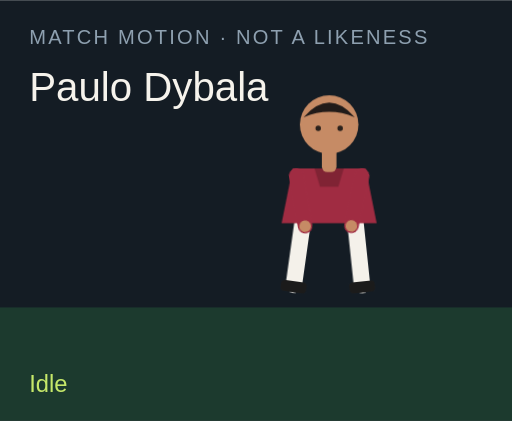
t = 0.00 s
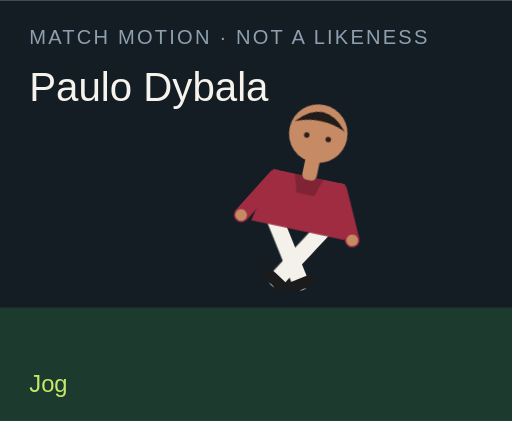
t = 1.50 s
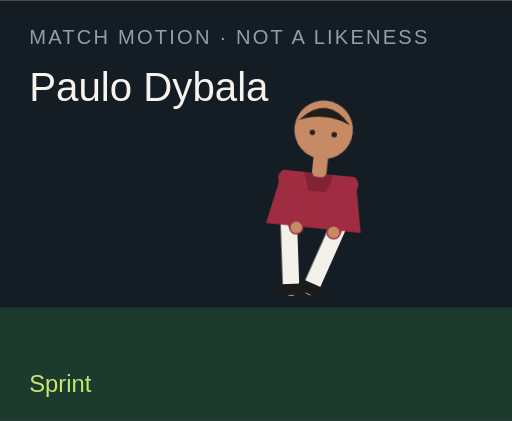
t = 3.00 s
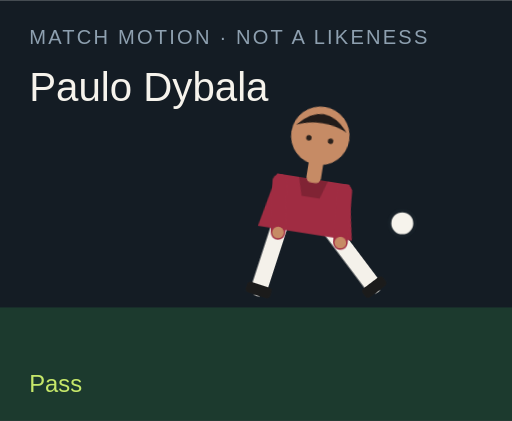
t = 4.50 s
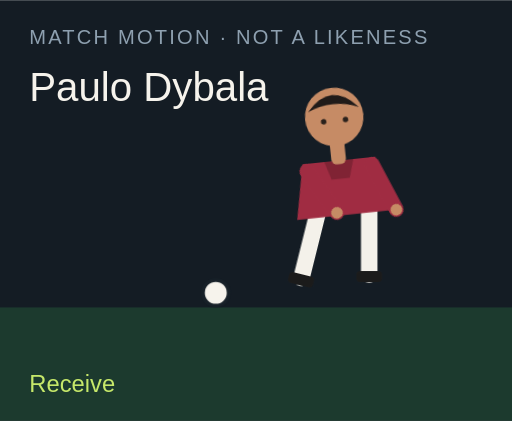
t = 6.00 s
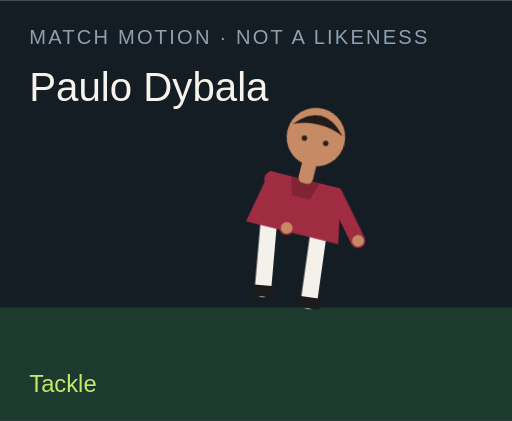
t = 7.50 s

The animated SVG that drew these frames (rendered in a browser with its animation timeline set to each time). Animation: 18 CSS @keyframes rules; one cycle of 9.00 s, repeats indefinitely.

<?xml version="1.0" encoding="UTF-8"?>
<svg xmlns="http://www.w3.org/2000/svg" viewBox="0 0 280 230" role="img">
  <style>@media (prefers-reduced-motion: reduce){animate,animateTransform{display:none}}</style>
  <rect width="280" height="230" fill="#141c24"/>
  <rect y="168" width="280" height="62" fill="#1c3a2e"/>
  <text x="16" y="24" fill="#8ea0b0" font-family="Arial,sans-serif" font-size="11" letter-spacing="1.2">MATCH MOTION · NOT A LIKENESS</text>
  <text x="16" y="55" fill="#f6f3ec" font-family="Impact,sans-serif" font-size="22">Paulo Dybala</text>
  <circle r="7" fill="#f6f3ec" stroke="#172028" stroke-width="2" id="motion-44030" cx="150" cy="160" opacity="0">
    
    
    
  </circle>
  <g transform="translate(132 40)">
    <g id="motion-44052" transform="rotate(0 48 90)">
      
      <g id="motion-44054" transform="translate(0 0)">
        
        <g transform="translate(34 78)"><g id="motion-44056" transform="rotate(8)"><path d="M0 0 V38" stroke="#f4f1ea" stroke-width="9" stroke-linecap="round"/><rect x="-7" y="36" width="14" height="6" rx="2" fill="#1b1b1b"/></g></g>
        <g transform="translate(62 78)"><g id="motion-44058" transform="rotate(-6)"><path d="M0 0 V38" stroke="#f4f1ea" stroke-width="9" stroke-linecap="round"/><rect x="-7" y="36" width="14" height="6" rx="2" fill="#1b1b1b"/></g></g>
        <path d="M28 52 h40 l6 30 H22 Z" fill="#a02c42"/>
        <path d="M40 52 h16 l-3 10 H43 Z" fill="#000" opacity=".2"/>
        <g transform="translate(30 56)"><g id="motion-44060" transform="rotate(-10)"><path d="M0 0 V28" stroke="#a02c42" stroke-width="8" stroke-linecap="round"/><circle cx="0" cy="28" r="3.2" fill="#c68b65"/></g></g>
        <g transform="translate(66 56)"><g id="motion-44062" transform="rotate(12)"><path d="M0 0 V28" stroke="#a02c42" stroke-width="8" stroke-linecap="round"/><circle cx="0" cy="28" r="3.2" fill="#c68b65"/></g></g>
        <rect x="44" y="40" width="8" height="14" rx="3" fill="#c68b65"/>
        <circle cx="48" cy="28" r="16" fill="#c68b65"/>
        <path d="M34 24 Q48 8 62 24 Q48 18 34 24" fill="#211b19"/>
        <circle cx="42" cy="30" r="1.5" fill="#2a211c"/><circle cx="54" cy="30" r="1.5" fill="#2a211c"/>
      </g>
    </g>
  </g>
  <text x="16" y="214" fill="#c6e86a" font-family="Arial,sans-serif" font-size="13" opacity="1" id="motion-44034">Idle</text><text x="16" y="214" fill="#c6e86a" font-family="Arial,sans-serif" font-size="13" opacity="0" id="motion-44036">Jog</text><text x="16" y="214" fill="#c6e86a" font-family="Arial,sans-serif" font-size="13" opacity="0" id="motion-44038">Sprint</text><text x="16" y="214" fill="#c6e86a" font-family="Arial,sans-serif" font-size="13" opacity="0" id="motion-44040">Dribble</text><text x="16" y="214" fill="#c6e86a" font-family="Arial,sans-serif" font-size="13" opacity="0" id="motion-44042">Pass</text><text x="16" y="214" fill="#c6e86a" font-family="Arial,sans-serif" font-size="13" opacity="0" id="motion-44044">Shoot</text><text x="16" y="214" fill="#c6e86a" font-family="Arial,sans-serif" font-size="13" opacity="0" id="motion-44046">Receive</text><text x="16" y="214" fill="#c6e86a" font-family="Arial,sans-serif" font-size="13" opacity="0" id="motion-44048">Tackle</text><text x="16" y="214" fill="#c6e86a" font-family="Arial,sans-serif" font-size="13" opacity="0" id="motion-44050">Jump</text>
<style>@keyframes track-44031{0%{cx:150px}11.1%{cx:156px}22.2%{cx:164px}33.300000000000004%{cx:142px}44.4%{cx:190px}55.60000000000001%{cx:250px}66.7%{cx:118px}77.8%{cx:150px}88.9%{cx:150px}100%{cx:150px}}@keyframes track-44032{0%{cy:160px}11.1%{cy:158px}22.2%{cy:154px}33.300000000000004%{cy:156px}44.4%{cy:148px}55.60000000000001%{cy:96px}66.7%{cy:160px}77.8%{cy:160px}88.9%{cy:160px}100%{cy:160px}}@keyframes track-44033{0%{opacity:0}11.1%{opacity:0}22.2%{opacity:0}33.300000000000004%{opacity:1}44.4%{opacity:1}55.60000000000001%{opacity:1}66.7%{opacity:1}77.8%{opacity:0}88.9%{opacity:0}100%{opacity:0}}@keyframes track-44035{0%{opacity:1}11.1%{opacity:0}22.2%{opacity:0}33.300000000000004%{opacity:0}44.4%{opacity:0}55.60000000000001%{opacity:0}66.7%{opacity:0}77.8%{opacity:0}88.9%{opacity:0}100%{opacity:1}}@keyframes track-44037{0%{opacity:0}11.1%{opacity:1}22.2%{opacity:0}33.300000000000004%{opacity:0}44.4%{opacity:0}55.60000000000001%{opacity:0}66.7%{opacity:0}77.8%{opacity:0}88.9%{opacity:0}100%{opacity:0}}@keyframes track-44039{0%{opacity:0}11.1%{opacity:0}22.2%{opacity:1}33.300000000000004%{opacity:0}44.4%{opacity:0}55.60000000000001%{opacity:0}66.7%{opacity:0}77.8%{opacity:0}88.9%{opacity:0}100%{opacity:0}}@keyframes track-44041{0%{opacity:0}11.1%{opacity:0}22.2%{opacity:0}33.300000000000004%{opacity:1}44.4%{opacity:0}55.60000000000001%{opacity:0}66.7%{opacity:0}77.8%{opacity:0}88.9%{opacity:0}100%{opacity:0}}@keyframes track-44043{0%{opacity:0}11.1%{opacity:0}22.2%{opacity:0}33.300000000000004%{opacity:0}44.4%{opacity:1}55.60000000000001%{opacity:0}66.7%{opacity:0}77.8%{opacity:0}88.9%{opacity:0}100%{opacity:0}}@keyframes track-44045{0%{opacity:0}11.1%{opacity:0}22.2%{opacity:0}33.300000000000004%{opacity:0}44.4%{opacity:0}55.60000000000001%{opacity:1}66.7%{opacity:0}77.8%{opacity:0}88.9%{opacity:0}100%{opacity:0}}@keyframes track-44047{0%{opacity:0}11.1%{opacity:0}22.2%{opacity:0}33.300000000000004%{opacity:0}44.4%{opacity:0}55.60000000000001%{opacity:0}66.7%{opacity:1}77.8%{opacity:0}88.9%{opacity:0}100%{opacity:0}}@keyframes track-44049{0%{opacity:0}11.1%{opacity:0}22.2%{opacity:0}33.300000000000004%{opacity:0}44.4%{opacity:0}55.60000000000001%{opacity:0}66.7%{opacity:0}77.8%{opacity:1}88.9%{opacity:0}100%{opacity:0}}@keyframes track-44051{0%{opacity:0}11.1%{opacity:0}22.2%{opacity:0}33.300000000000004%{opacity:0}44.4%{opacity:0}55.60000000000001%{opacity:0}66.7%{opacity:0}77.8%{opacity:0}88.9%{opacity:1}100%{opacity:0}}@keyframes track-44053{0%{transform:rotate(0deg)}11.1%{transform:rotate(8deg)}22.2%{transform:rotate(16deg)}33.300000000000004%{transform:rotate(6deg)}44.4%{transform:rotate(4deg)}55.60000000000001%{transform:rotate(14deg)}66.7%{transform:rotate(-6deg)}77.8%{transform:rotate(34deg)}88.9%{transform:rotate(-6deg)}100%{transform:rotate(0deg)}}@keyframes track-44055{0%{transform:translate(0px,0px)}11.1%{transform:translate(0px,-3px)}22.2%{transform:translate(0px,-6px)}33.300000000000004%{transform:translate(0px,-2px)}44.4%{transform:translate(0px,2px)}55.60000000000001%{transform:translate(0px,-4px)}66.7%{transform:translate(0px,1px)}77.8%{transform:translate(0px,10px)}88.9%{transform:translate(0px,-18px)}100%{transform:translate(0px,0px)}}@keyframes track-44057{0%{transform:rotate(8deg)}11.1%{transform:rotate(-26deg)}22.2%{transform:rotate(-42deg)}33.300000000000004%{transform:rotate(-8deg)}44.4%{transform:rotate(6deg)}55.60000000000001%{transform:rotate(12deg)}66.7%{transform:rotate(20deg)}77.8%{transform:rotate(-8deg)}88.9%{transform:rotate(-10deg)}100%{transform:rotate(8deg)}}@keyframes track-44059{0%{transform:rotate(-6deg)}11.1%{transform:rotate(24deg)}22.2%{transform:rotate(38deg)}33.300000000000004%{transform:rotate(18deg)}44.4%{transform:rotate(-38deg)}55.60000000000001%{transform:rotate(-54deg)}66.7%{transform:rotate(6deg)}77.8%{transform:rotate(-22deg)}88.9%{transform:rotate(10deg)}100%{transform:rotate(-6deg)}}@keyframes track-44061{0%{transform:rotate(-10deg)}11.1%{transform:rotate(24deg)}22.2%{transform:rotate(36deg)}33.300000000000004%{transform:rotate(-18deg)}44.4%{transform:rotate(10deg)}55.60000000000001%{transform:rotate(-24deg)}66.7%{transform:rotate(-30deg)}77.8%{transform:rotate(12deg)}88.9%{transform:rotate(-74deg)}100%{transform:rotate(-10deg)}}@keyframes track-44063{0%{transform:rotate(12deg)}11.1%{transform:rotate(-20deg)}22.2%{transform:rotate(-32deg)}33.300000000000004%{transform:rotate(14deg)}44.4%{transform:rotate(-26deg)}55.60000000000001%{transform:rotate(18deg)}66.7%{transform:rotate(-22deg)}77.8%{transform:rotate(-6deg)}88.9%{transform:rotate(-74deg)}100%{transform:rotate(12deg)}}@media(prefers-reduced-motion:no-preference){#motion-44030{animation:track-44031 9s linear infinite both,track-44032 9s linear infinite both,track-44033 9s steps(1,end) infinite both}#motion-44034{animation:track-44035 9s steps(1,end) infinite both}#motion-44036{animation:track-44037 9s steps(1,end) infinite both}#motion-44038{animation:track-44039 9s steps(1,end) infinite both}#motion-44040{animation:track-44041 9s steps(1,end) infinite both}#motion-44042{animation:track-44043 9s steps(1,end) infinite both}#motion-44044{animation:track-44045 9s steps(1,end) infinite both}#motion-44046{animation:track-44047 9s steps(1,end) infinite both}#motion-44048{animation:track-44049 9s steps(1,end) infinite both}#motion-44050{animation:track-44051 9s steps(1,end) infinite both}#motion-44052{animation:track-44053 9s linear infinite both}#motion-44054{animation:track-44055 9s linear infinite both}#motion-44056{animation:track-44057 9s linear infinite both}#motion-44058{animation:track-44059 9s linear infinite both}#motion-44060{animation:track-44061 9s linear infinite both}#motion-44062{animation:track-44063 9s linear infinite both}}</style></svg>
